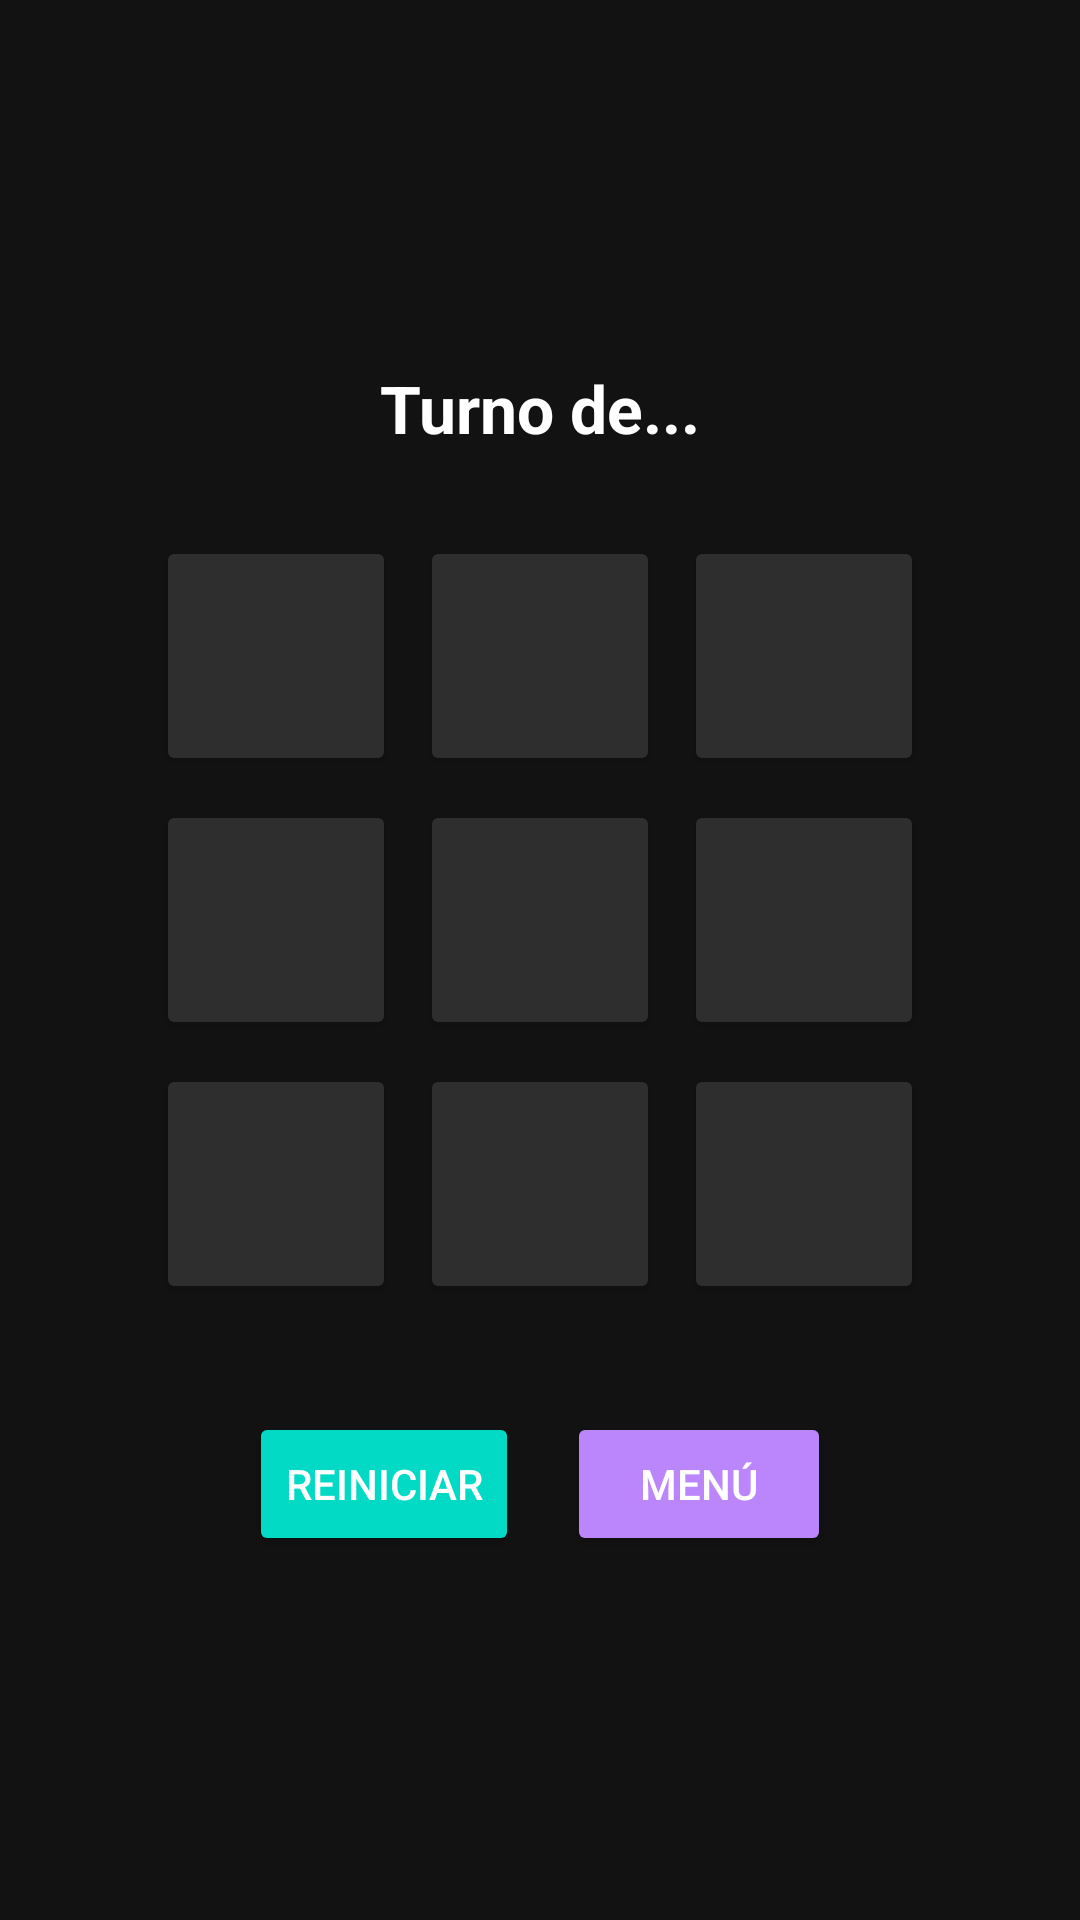

Reconstruct the res/layout file that produces this screen, plus the resources it refers to.
<!-- AndroidManifest.xml: application theme Theme.EjemploClase3 -->
<!-- res/layout/activity_juego.xml -->
<?xml version="1.0" encoding="utf-8"?>
<LinearLayout xmlns:android="http://schemas.android.com/apk/res/android"
    android:id="@+id/layoutJuego"
    android:layout_width="match_parent"
    android:layout_height="match_parent"
    android:orientation="vertical"
    android:gravity="center"
    android:padding="24dp"
    android:background="#121212">

    <TextView
        android:id="@+id/txtTurno"
        android:layout_width="wrap_content"
        android:layout_height="wrap_content"
        android:text="Turno de..."
        android:textSize="22sp"
        android:textColor="#FFFFFF"
        android:textStyle="bold"
        android:layout_marginBottom="24dp" />

    <GridLayout
        android:id="@+id/gridLayout"
        android:layout_width="wrap_content"
        android:layout_height="wrap_content"
        android:rowCount="3"
        android:columnCount="3"
        android:layout_marginBottom="32dp">

        
        <Button style="@style/BotonTatetiModerno" />
        <Button style="@style/BotonTatetiModerno" />
        <Button style="@style/BotonTatetiModerno" />
        <Button style="@style/BotonTatetiModerno" />
        <Button style="@style/BotonTatetiModerno" />
        <Button style="@style/BotonTatetiModerno" />
        <Button style="@style/BotonTatetiModerno" />
        <Button style="@style/BotonTatetiModerno" />
        <Button style="@style/BotonTatetiModerno" />
    </GridLayout>

    <LinearLayout
        android:layout_width="wrap_content"
        android:layout_height="wrap_content"
        android:orientation="horizontal">

        <Button
            android:id="@+id/btnReiniciar"
            android:layout_width="wrap_content"
            android:layout_height="wrap_content"
            android:text="Reiniciar"
            android:textColor="#FFFFFF"
            android:backgroundTint="#03DAC5"
            android:layout_marginEnd="16dp" />

        <Button
            android:id="@+id/btnMenu"
            android:layout_width="wrap_content"
            android:layout_height="wrap_content"
            android:text="Menú"
            android:textColor="#FFFFFF"
            android:backgroundTint="#BB86FC" />
    </LinearLayout>
</LinearLayout>
<!-- resources referenced by this layout -->
<resources>
  <style name="BotonTatetiModerno">
          <item name="android:layout_width">80dp</item>
          <item name="android:layout_height">80dp</item>
          <item name="android:textSize">32sp</item>
          <item name="android:backgroundTint">#2E2E2E</item>
          <item name="android:textColor">#FFFFFF</item>
          <item name="android:elevation">6dp</item>
          <item name="android:layout_margin">4dp</item>
      </style>
  <style name="Theme.EjemploClase3" parent="Base.Theme.EjemploClase3" />
  <style name="Base.Theme.EjemploClase3" parent="Theme.Material3.DayNight.NoActionBar">
          
          <item name="colorPrimary">#4CAF50</item>
          <item name="colorPrimaryVariant">#388E3C</item>
          <item name="colorOnPrimary">#FFFFFF</item>
          <item name="colorSecondary">#FFC107</item>
          <item name="colorOnSecondary">#000000</item>
          <item name="android:windowBackground">#222222</item>
          <item name="android:textColorPrimary">#FFFFFF</item>
      </style>
</resources>
